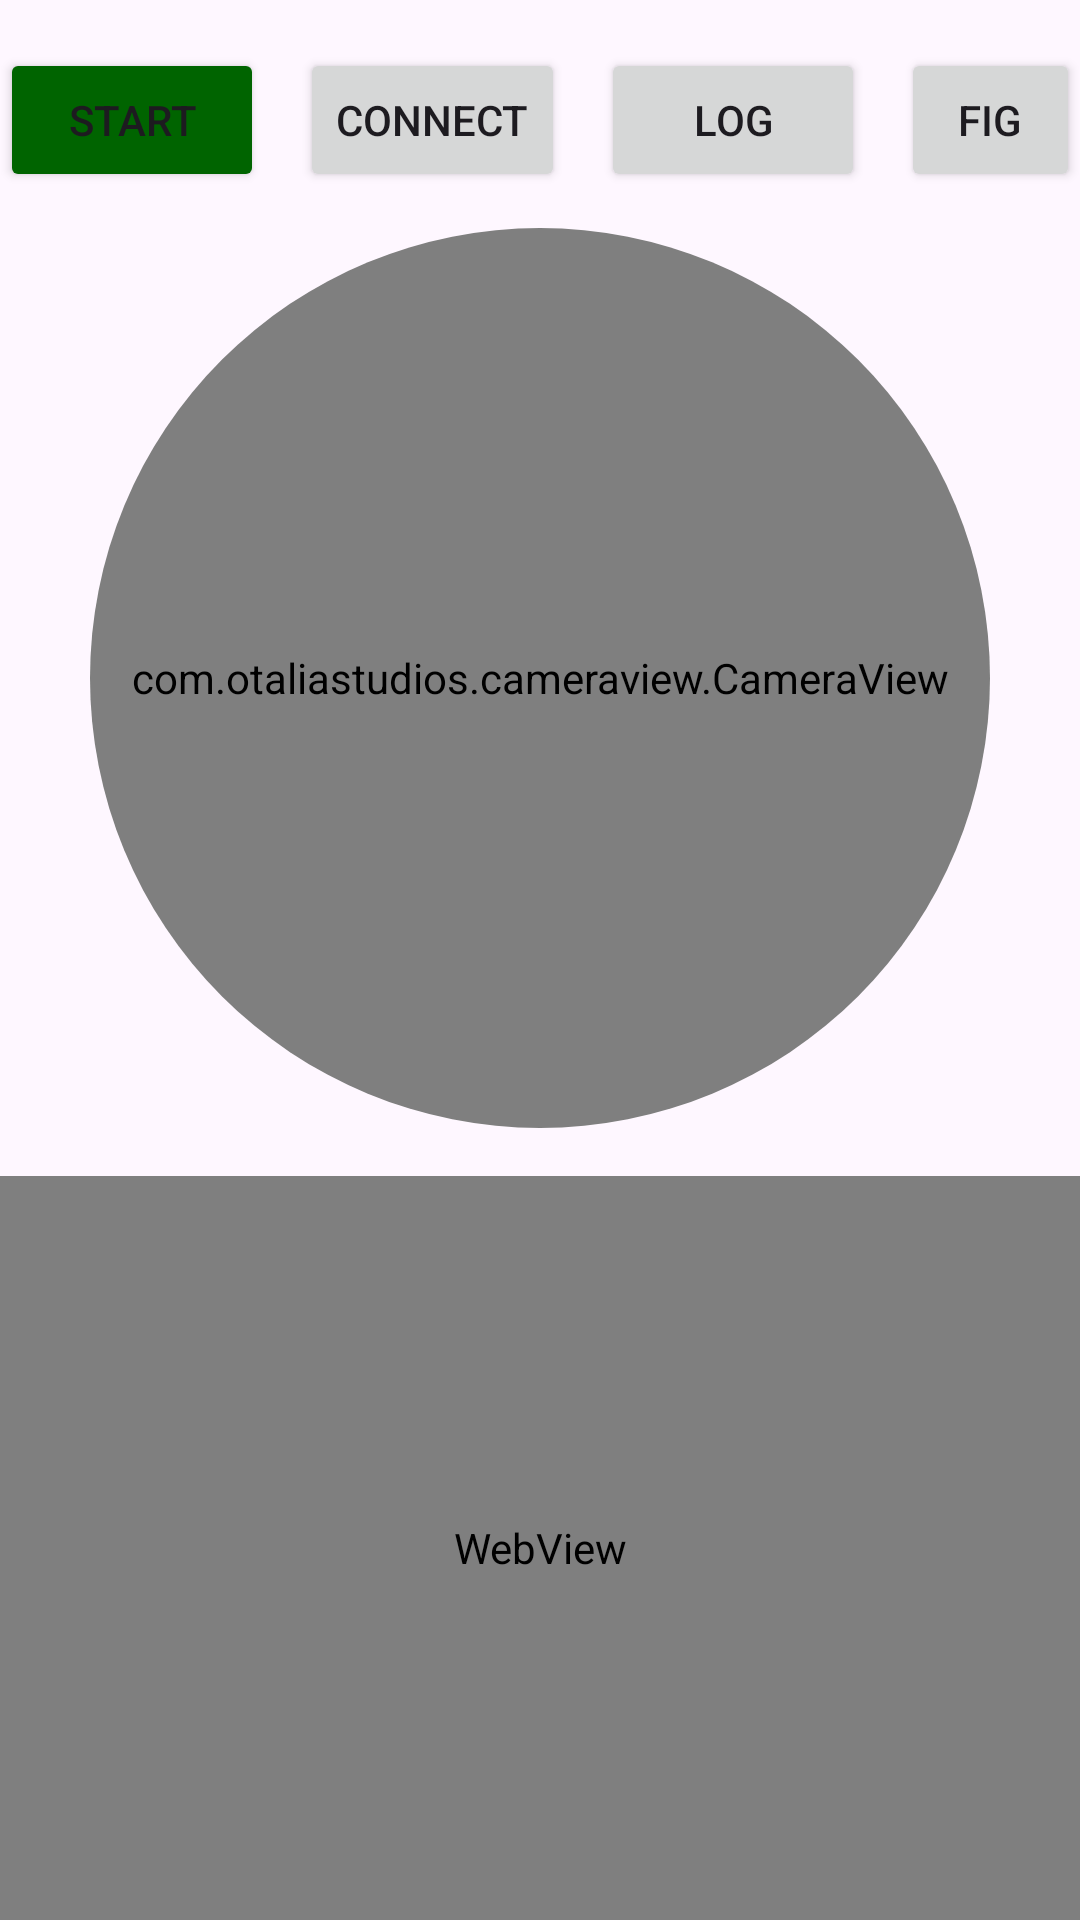

Write the Android layout XML for this screen, with the resource values it uses.
<!-- AndroidManifest.xml: application theme Theme.AVLiveness -->
<!-- res/layout/activity_main.xml -->
<?xml version="1.0" encoding="utf-8"?>
<RelativeLayout xmlns:android="http://schemas.android.com/apk/res/android"
    xmlns:app="http://schemas.android.com/apk/res-auto"
    xmlns:tools="http://schemas.android.com/tools"
    android:layout_width="match_parent"
    android:layout_height="match_parent">

    <LinearLayout
        android:id="@+id/buttonLayout"
        android:layout_width="match_parent"
        android:layout_height="wrap_content"
        android:orientation="horizontal"
        android:layout_marginTop="16dp"
        android:gravity="center_horizontal"
        android:layout_alignParentTop="true">

        <Button
            android:id="@+id/buttonStartEnd"
            android:layout_width="wrap_content"
            android:layout_height="wrap_content"
            android:backgroundTint="@color/dark_green"
            android:text="Start" />

        <Button
            android:id="@+id/buttonConnect"
            android:layout_width="wrap_content"
            android:layout_height="wrap_content"
            android:layout_marginStart="12dp"
            android:text="Connect" />

        <Button
            android:id="@+id/buttonLog"
            android:layout_width="wrap_content"
            android:layout_height="wrap_content"
            android:layout_marginStart="12dp"
            android:layout_marginEnd="12dp"
            android:text="Log" />

        <Button
            android:id="@+id/buttonFig"
            android:layout_width="wrap_content"
            android:layout_height="wrap_content"
            android:text="Fig" />
    </LinearLayout>

    <TextView
        android:id="@+id/textRemoteStatus"
        android:layout_width="match_parent"
        android:layout_height="wrap_content"
        android:layout_below="@id/buttonLayout"
        android:layout_marginStart="16dp"
        android:layout_marginTop="8dp"
        android:layout_marginEnd="16dp"
        android:text="Remote: Disconnected"
        android:textColor="@android:color/holo_red_dark"
        android:textSize="12sp"
        android:visibility="gone" />

    <androidx.cardview.widget.CardView
        android:id="@+id/camera_container"
        android:layout_width="300dp"
        android:layout_height="300dp"
        android:layout_gravity="center"
        android:layout_centerHorizontal="true"
        android:layout_below="@id/textRemoteStatus"
        android:layout_marginTop="12dp"
        android:clipToOutline="true"
        app:cardCornerRadius="150dp"
        app:cardElevation="0dp"
        app:layout_constraintTop_toBottomOf="@+id/buttonLayout"
        app:layout_constraintLeft_toLeftOf="parent"
        app:layout_constraintRight_toRightOf="parent">

        <com.otaliastudios.cameraview.CameraView
            android:id="@+id/camera"
            android:layout_width="match_parent"
            android:layout_height="match_parent"
            android:keepScreenOn="true" />
    </androidx.cardview.widget.CardView>


    <FrameLayout
        android:id="@+id/fragment_container"
        android:layout_width="match_parent"
        android:layout_height="wrap_content"
        android:layout_below="@id/camera_container"
        android:visibility="gone"/>

    <WebView
        android:id="@+id/instructions"
        android:layout_width="match_parent"
        android:layout_height="250dp"
        android:layout_below="@id/fragment_container"
        android:layout_marginTop="16dp"
        android:padding="16dp">
    </WebView>



    <ImageView
        android:id="@+id/logoPlaceholder"
        android:layout_width="match_parent"
        android:layout_height="101dp"
        android:layout_alignParentBottom="true"
        android:layout_marginTop="16dp"
        android:layout_marginBottom="3dp"
        android:src="@drawable/microsoft" /> 

</RelativeLayout>
<!-- resources referenced by this layout -->
<resources>
  <color name="dark_green">#006400</color>
  <style name="Theme.AVLiveness" parent="Base.Theme.AVLiveness" />
  <style name="Base.Theme.AVLiveness" parent="Theme.Material3.DayNight">
          <item name="android:windowActionBar">true</item>
          
      </style>
</resources>
